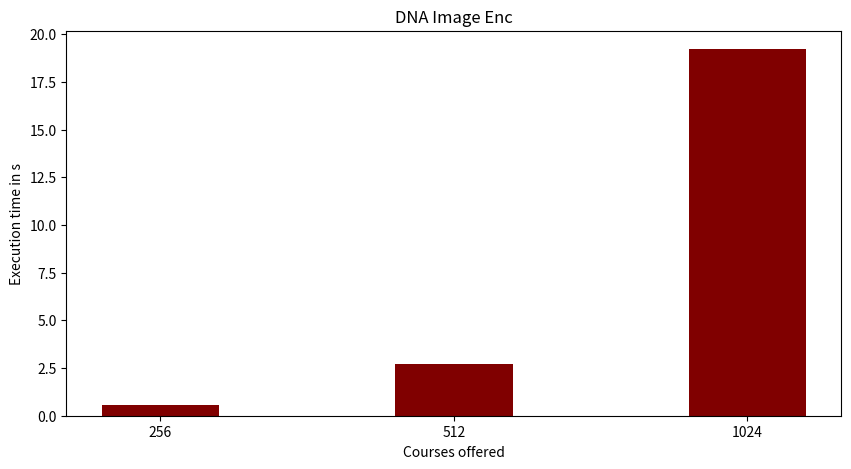

Write Python code to recreate this figure.
import numpy as np
import matplotlib.pyplot as plt
 
  
# creating the dataset
data = {'256':0.55, '512':2.69, '1024':19.22}
courses = list(data.keys())
values = list(data.values())
  
fig = plt.figure(figsize = (10, 5))
 
# creating the bar plot
plt.bar(courses, values, color ='maroon',
        width = 0.4)
 
plt.xlabel("Courses offered")
plt.ylabel("Execution time in s")
plt.title("DNA Image Enc")
plt.show()